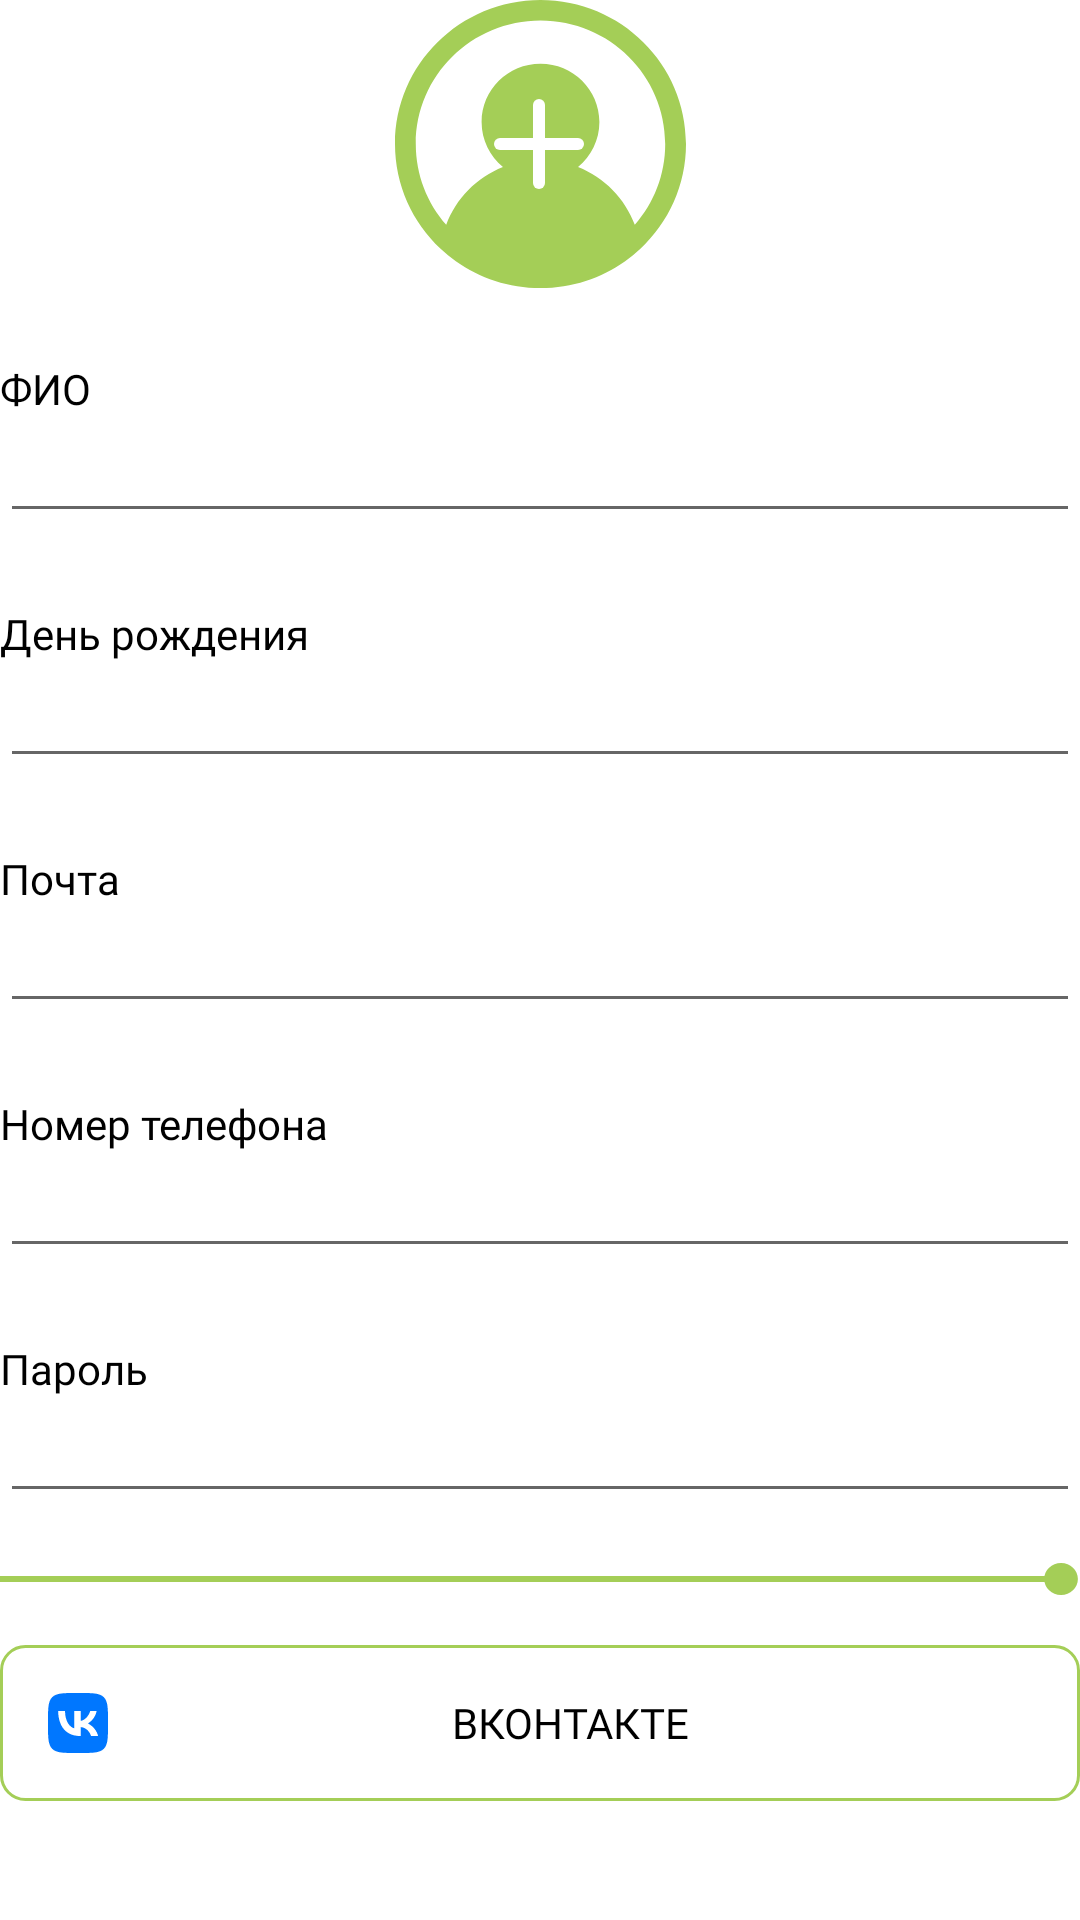

Here is an Android app screen rendered from its layout file. Give the layout XML and the strings, colors and styles it references.
<!-- AndroidManifest.xml: application theme Theme.LST_App -->
<!-- res/layout/fragment_login_profile.xml -->
<?xml version="1.0" encoding="utf-8"?>
<androidx.constraintlayout.widget.ConstraintLayout xmlns:android="http://schemas.android.com/apk/res/android"
    xmlns:app="http://schemas.android.com/apk/res-auto"
    xmlns:tools="http://schemas.android.com/tools"
    android:layout_width="match_parent"
    android:layout_height="match_parent"
    tools:context=".auth.LoginProfileFragment">


    <ImageView
        android:id="@+id/imageView5"
        android:layout_width="wrap_content"
        android:layout_height="wrap_content"
        android:src="@drawable/prof"
        app:layout_constraintEnd_toEndOf="parent"
        app:layout_constraintStart_toStartOf="parent"
        app:layout_constraintTop_toTopOf="parent" />

    <LinearLayout
        android:layout_width="0dp"
        android:layout_height="0dp"
        android:orientation="vertical"
        app:layout_constraintBottom_toBottomOf="parent"
        app:layout_constraintEnd_toEndOf="parent"
        app:layout_constraintStart_toStartOf="parent"
        app:layout_constraintTop_toBottomOf="@+id/imageView5">

        <TextView
            android:id="@+id/textView10"
            android:layout_width="match_parent"
            android:layout_height="wrap_content"
            android:layout_marginTop="24dp"
            android:fontFamily="@font/calibri_bold"
            android:text="ФИО"
            android:textColor="@color/black"
            android:textSize="14sp" />

        <EditText
            android:id="@+id/editTextText7"
            android:layout_width="match_parent"
            android:layout_height="wrap_content"
            android:ems="10"
            android:fontFamily="@font/calibri_regular"
            android:inputType="text"
            android:textColor="@color/black"
            android:textSize="16sp" />

        <TextView
            android:id="@+id/textView12"
            android:layout_width="match_parent"
            android:layout_height="wrap_content"
            android:layout_marginTop="24dp"
            android:fontFamily="@font/calibri_bold"
            android:text="День рождения"
            android:textColor="@color/black"
            android:textSize="14sp" />

        <EditText
            android:id="@+id/editTextText8"
            android:layout_width="match_parent"
            android:layout_height="wrap_content"
            android:ems="10"
            android:fontFamily="@font/calibri_regular"
            android:inputType="text"
            android:textColor="@color/black"
            android:textSize="16sp" />

        <TextView
            android:id="@+id/textView13"
            android:layout_width="match_parent"
            android:layout_height="wrap_content"
            android:layout_marginTop="24dp"
            android:fontFamily="@font/calibri_bold"
            android:text="Почта"
            android:textColor="@color/black"
            android:textSize="14sp" />

        <EditText
            android:id="@+id/editTextText9"
            android:layout_width="match_parent"
            android:layout_height="wrap_content"
            android:ems="10"
            android:fontFamily="@font/calibri_regular"
            android:inputType="text"
            android:textColor="@color/black"
            android:textSize="16sp" />

        <TextView
            android:id="@+id/textView14"
            android:layout_width="match_parent"
            android:layout_height="wrap_content"
            android:layout_marginTop="24dp"
            android:fontFamily="@font/calibri_bold"
            android:text="Номер телефона"
            android:textColor="@color/black"
            android:textSize="14sp" />

        <EditText
            android:id="@+id/editTextText10"
            android:layout_width="match_parent"
            android:layout_height="wrap_content"
            android:ems="10"
            android:fontFamily="@font/calibri_regular"
            android:inputType="text"
            android:textColor="@color/black"
            android:textSize="16sp" />

        <TextView
            android:id="@+id/textView15"
            android:layout_width="match_parent"
            android:layout_height="wrap_content"
            android:layout_marginTop="24dp"
            android:fontFamily="@font/calibri_bold"
            android:text="Пароль"
            android:textColor="@color/black"
            android:textSize="14sp" />

        <EditText
            android:id="@+id/editTextText11"
            android:layout_width="match_parent"
            android:layout_height="wrap_content"
            android:ems="10"
            android:fontFamily="@font/calibri_regular"
            android:inputType="text"
            android:textColor="@color/black"
            android:textSize="16sp" />

        <ImageView
            android:id="@+id/imageView6"
            android:layout_width="match_parent"
            android:layout_height="wrap_content"
            android:layout_marginTop="16dp"
            android:scaleType="fitXY"
            android:src="@drawable/line" />

        <androidx.appcompat.widget.AppCompatButton
            android:id="@+id/button6"
            android:layout_width="match_parent"
            android:layout_height="wrap_content"
            android:layout_marginTop="16dp"
            android:background="@drawable/btn_vk"
            android:drawableLeft="@drawable/vk"
            android:fontFamily="@font/calibri_regular"
            android:padding="16dp"
            android:text="ВКонтакте"
            android:textColor="@color/black" />
    </LinearLayout>
</androidx.constraintlayout.widget.ConstraintLayout>
<!-- resources referenced by this layout -->
<resources>
  <color name="black">#FF000000</color>
  <!-- drawable btn_vk (drawable) -->
  <?xml version="1.0" encoding="utf-8"?>
  <shape xmlns:android="http://schemas.android.com/apk/res/android">
      <stroke android:color="@color/app" android:width="1dp"/>
      <corners android:radius="8dp"/>
  
  </shape>
  <!-- drawable line (drawable) -->
  <vector xmlns:android="http://schemas.android.com/apk/res/android"
      android:width="342dp"
      android:height="12dp"
      android:viewportWidth="342"
      android:viewportHeight="12">
    <path
        android:pathData="M341.33,6C341.33,3.05 338.95,0.67 336,0.67C333.05,0.67 330.67,3.05 330.67,6C330.67,8.95 333.05,11.33 336,11.33C338.95,11.33 341.33,8.95 341.33,6ZM336,5L0,5V7L336,7V5Z"
        android:fillColor="#A4CE57"/>
  </vector>
  <!-- drawable prof (drawable) -->
  <vector xmlns:android="http://schemas.android.com/apk/res/android"
      android:width="97dp"
      android:height="96dp"
      android:viewportWidth="97"
      android:viewportHeight="96">
    <path
        android:pathData="M48.5,0C75.286,0 97,21.49 97,48C97,61.747 91.161,74.145 81.803,82.895C80.207,84.388 78.508,85.774 76.719,87.043C68.769,92.681 59.026,96 48.5,96C37.974,96 28.231,92.681 20.281,87.043C18.492,85.774 16.793,84.388 15.197,82.895C5.839,74.145 0,61.747 0,48C0,21.49 21.714,0 48.5,0ZM48.5,21.257C59.342,21.257 68.131,29.956 68.131,40.686C68.131,46.708 65.362,52.089 61.02,55.651C69.753,59.137 76.66,66.161 79.929,74.931C86.248,67.714 90.071,58.299 90.071,48C90.071,25.277 71.459,6.857 48.5,6.857C25.541,6.857 6.929,25.277 6.929,48C6.929,58.299 10.752,67.714 17.071,74.931C20.34,66.161 27.247,59.137 35.981,55.651C31.638,52.089 28.869,46.708 28.869,40.686C28.869,29.956 37.658,21.257 48.5,21.257Z"
        android:fillColor="#A4CE57"
        android:fillType="evenOdd"/>
    <path
        android:pathData="M48,33L48,33A2,2 0,0 1,50 35L50,61A2,2 0,0 1,48 63L48,63A2,2 0,0 1,46 61L46,35A2,2 0,0 1,48 33z"
        android:fillColor="#ffffff"/>
    <path
        android:pathData="M33,48L33,48A2,2 0,0 1,35 46L61,46A2,2 0,0 1,63 48L63,48A2,2 0,0 1,61 50L35,50A2,2 0,0 1,33 48z"
        android:fillColor="#ffffff"/>
  </vector>
  <!-- drawable vk (drawable) -->
  <vector xmlns:android="http://schemas.android.com/apk/res/android"
      android:width="20dp"
      android:height="20dp"
      android:viewportWidth="20"
      android:viewportHeight="20">
    <path
        android:pathData="M0,9.6C0,5.073 0,2.813 1.4,1.4C2.82,0 5.08,0 9.6,0H10.4C14.927,0 17.187,0 18.6,1.4C20,2.82 20,5.08 20,9.6V10.4C20,14.927 20,17.187 18.6,18.6C17.18,20 14.92,20 10.4,20H9.6C5.073,20 2.813,20 1.4,18.6C0,17.18 0,14.92 0,10.4V9.6Z"
        android:fillColor="#0077FF"/>
    <path
        android:pathData="M10.64,14.327C6.08,14.327 3.48,11.207 3.373,6.007H5.666C5.74,9.82 7.42,11.433 8.753,11.767V6.007H10.906V9.293C12.22,9.153 13.606,7.653 14.073,6H16.22C16.045,6.856 15.695,7.666 15.193,8.381C14.69,9.096 14.046,9.699 13.3,10.153C14.132,10.568 14.868,11.154 15.457,11.873C16.047,12.593 16.477,13.429 16.72,14.327H14.353C13.846,12.747 12.58,11.52 10.906,11.353V14.327H10.646H10.64Z"
        android:fillColor="#ffffff"/>
  </vector>
  <style name="Theme.LST_App" parent="Theme.MaterialComponents.DayNight.NoActionBar">
          
          <item name="colorPrimary">@color/purple_500</item>
          <item name="colorPrimaryVariant">@color/purple_700</item>
          <item name="colorOnPrimary">@color/black</item>
          
          <item name="colorSecondary">@color/app</item>
          <item name="colorSecondaryVariant">@color/teal_700</item>
          <item name="colorOnSecondary">@color/black</item>
          
          <item name="android:statusBarColor">?attr/colorPrimaryVariant</item>
          
      </style>
  <color name="app">#A4CE57</color>
  <color name="purple_500">#FF6200EE</color>
  <color name="purple_700">#FF3700B3</color>
  <color name="teal_700">#FF018786</color>
</resources>
